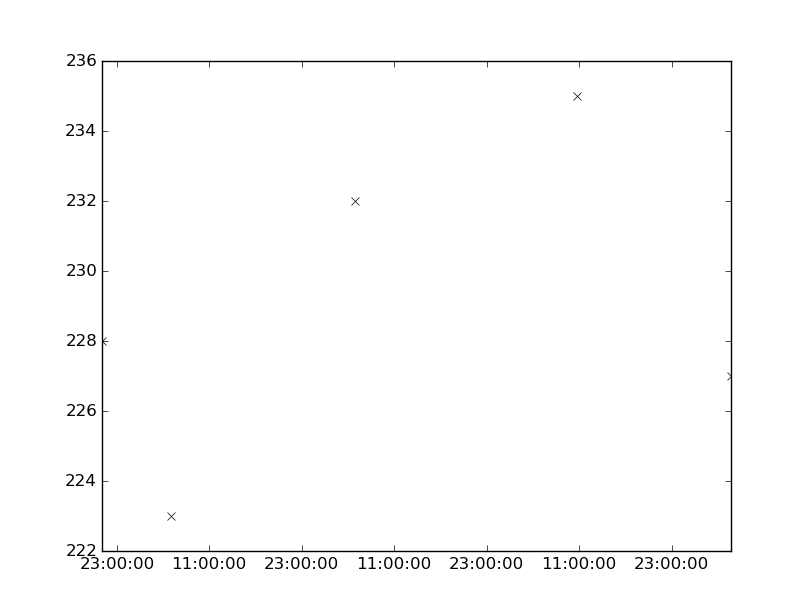

The table this chart was drawn from, first rows:
values, datetimes
228.0, 2116-04-26T21:00:00
223.0, 2116-04-27T06:00:00
232.0, 2116-04-28T05:55:00
235.0, 2116-04-29T10:40:00
227.0, 2116-04-30T06:45:00
